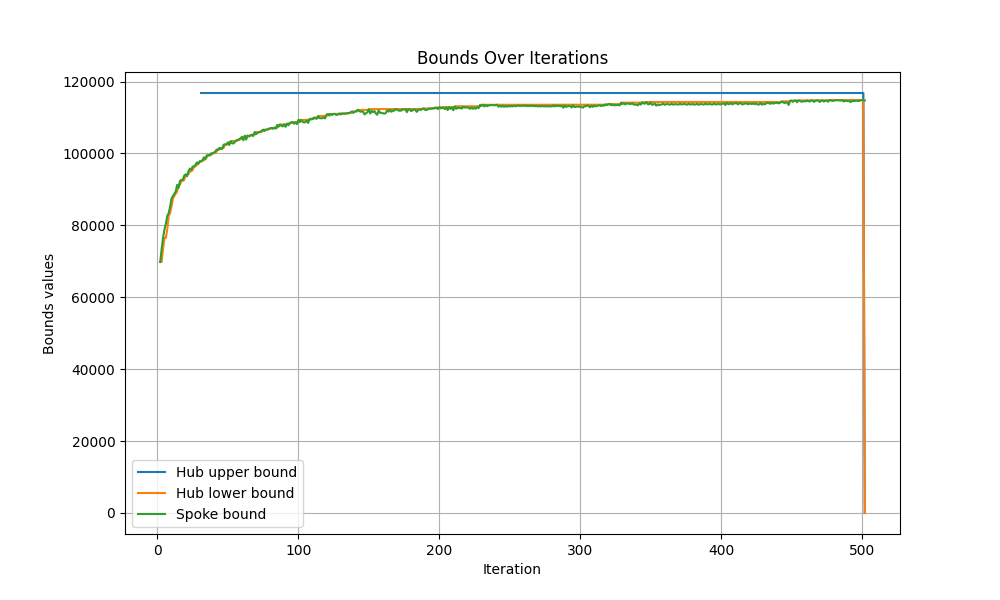

Values plotted in this chart, from the file beside it:
iteration, hub upper bound, hub lower bound, spoke bound
1, , , 
2, inf, 69814, 69814
3, inf, 69814, 73445
4, inf, 73445, 76514
5, inf, 76514, 78856
6, inf, 76514, 80495
7, inf, 78856, 82638
8, inf, 82638, 83418
9, inf, 83418, 85184
10, inf, 85184, 87436
11, inf, 87436, 88173
12, inf, 88173, 88772
13, inf, 88772, 89406
14, inf, 89406, 91254
15, inf, 91254, 90401
16, inf, 91254, 92360
17, inf, 92360, 92651
18, inf, 92360, 92638
19, inf, 92638, 93823
20, inf, 93823, 94189
21, inf, 94189, 93663
22, inf, 94189, 95023
23, inf, 95023, 95797
24, inf, 95023, 95408
25, inf, 95408, 96362
26, inf, 96362, 96381
27, inf, 96381, 96820
28, inf, 96820, 97499
29, inf, 97499, 97056
30, inf, 97499, 97875
31, 116824, 97875, 97814
32, 116824, 97875, 98153
33, 116824, 98153, 98909
34, 116824, 98909, 98351
35, 116824, 98909, 99470
36, 116824, 99470, 99531
37, 116824, 99531, 99478
38, 116824, 99531, 100028
39, 116824, 100028, 99968
40, 116824, 100028, 100262
41, 116824, 100262, 100479
42, 116824, 100479, 101081
43, 116824, 101081, 101045
44, 116824, 101081, 101551
45, 116824, 101551, 101269
46, 116824, 101551, 101296
47, 116824, 101551, 102430
48, 116824, 102430, 102540
49, 116824, 102540, 102504
50, 116824, 102540, 103107
51, 116824, 103107, 102374
52, 116824, 103107, 103466
53, 116824, 103466, 102809
54, 116824, 103466, 102784
55, 116824, 103466, 103222
56, 116824, 103466, 103647
57, 116824, 103647, 103770
58, 116824, 103770, 103994
59, 116824, 103994, 104200
60, 116824, 104200, 104625
... 442 more rows
